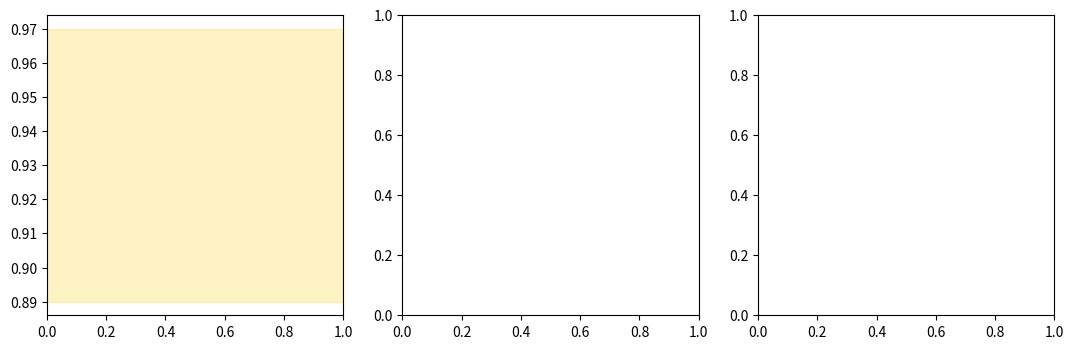

Source code (Python): (Note: this script raises an exception after producing the figure.)
# Layout only: plots values recorded by `ecbench compare` in P<b>/{wall,counted}/analysis/compare-*.json
# and the earlier sessions' wall blocks named in UNSEALED-EARLIER.md. Nothing is computed here.
# Large inputs are stored through tools/artifacts; pull first. Run from the study directory:
#   python3 figures/plot.py
import json
import matplotlib
matplotlib.use("Agg")
import matplotlib.pyplot as plt

SIZES = (24, 28, 32)
W = ("0", "0.1", "1")
COL = {"0": "#2563eb", "0.1": "#7c3aed", "1": "#dc2626"}
EARLIER = "../ic_srenew_deferred_guard_20261029"

def load(path):
    return json.load(open(path))

fig, axs = plt.subplots(1, 3, figsize=(13, 3.9))

ax = axs[0]
ax.axhspan(0.89, 0.97, color="#fde68a", alpha=0.5, label="§7 prediction 0.89–0.97")
for i, b in enumerate(SIZES):
    w = load(f"P{b}/wall/analysis/compare-srenew__dg-w0.json")["wall"]
    r, (lo, hi) = w["corrected_ratio"], w["corrected_ci95"]
    ax.errorbar(i, r, yerr=[[r - lo], [hi - r]], fmt="o", color="#dc2626", capsize=3,
                label="this study (decides)" if i == 0 else None)
    for k, st in enumerate(("first-study", "v3")):
        e = load(f"{EARLIER}/{st}/P{b}/analysis/compare-srenew__dg-w0.json")["wall"]
        if e.get("corrected_ratio") is not None:
            r, (lo, hi) = e["corrected_ratio"], e["corrected_ci95"]
            ax.errorbar(i + 0.15 + 0.1 * k, r, yerr=[[r - lo], [hi - r]], fmt="o", mfc="none",
                        color="#6b7280", capsize=2, label="earlier sessions (descriptive)" if (i, k) == (1, 0) else None)
ax.axhline(1.0, color="#6b7280", lw=0.8, ls="--")
ax.set_ylim(0.78, 1.02)
ax.set_title("wall: corrected dg / srenew ns per GAE (A/A-corrected, 95%)", fontsize=8)
ax.set_xticks(range(3)); ax.set_xticklabels([f"{b} bits" for b in SIZES])

ax = axs[1]
for i, b in enumerate(SIZES):
    w = load(f"P{b}/wall/analysis/compare-srenew__dg-w0.json")["wall"]
    ax.bar(i - 0.18, w["ns_per_gae_a"], 0.35, color="#9ca3af", label="srenew" if i == 0 else None)
    ax.bar(i + 0.18, w["ns_per_gae_b"], 0.35, color="#dc2626", label="dg" if i == 0 else None)
ax.set_ylabel("ns per GAE (upper bound per op)", fontsize=8)
ax.set_title("wall: Σ solve wall / Σ total GAE, admitted L2 pairs", fontsize=8)
ax.set_xticks(range(3)); ax.set_xticklabels([f"{b} bits" for b in SIZES])

ax = axs[2]
for j, wt in enumerate(W):
    for i, b in enumerate(SIZES):
        o = load(f"P{b}/wall/analysis/compare-srenew__dg-w{wt}.json")["ops"]
        r, (lo, hi) = o["ratio_b_over_a"], o["ci95_bootstrap"]
        ax.errorbar(i + (j - 1) * 0.2, r, yerr=[[r - lo], [hi - r]], fmt="o", color=COL[wt], capsize=3,
                    label=f"w = {wt}" if i == 0 else None)
ax.axhline(1.0, color="#6b7280", lw=0.8, ls="--")
ax.set_title("counted: Σ S_dg / Σ S_srenew (wall session, 95% cluster bootstrap)", fontsize=8)
ax.set_xticks(range(3)); ax.set_xticklabels([f"{b} bits" for b in SIZES])

axs[0].legend(fontsize=7, loc="lower left")
axs[1].legend(fontsize=7, loc="upper left")
axs[2].legend(fontsize=7, loc="center left")
fig.suptitle("XP-20261029-dg-wall: deferred repeat guard vs stride-renew at N_inc, prime field, "
             "2 curves × 24 targets × 6 rounds per size, L2 on isolab-eks c8a.2xlarge", fontsize=9)
fig.tight_layout()
fig.savefig("figures/ratios.svg"); fig.savefig("figures/ratios.png", dpi=150)
